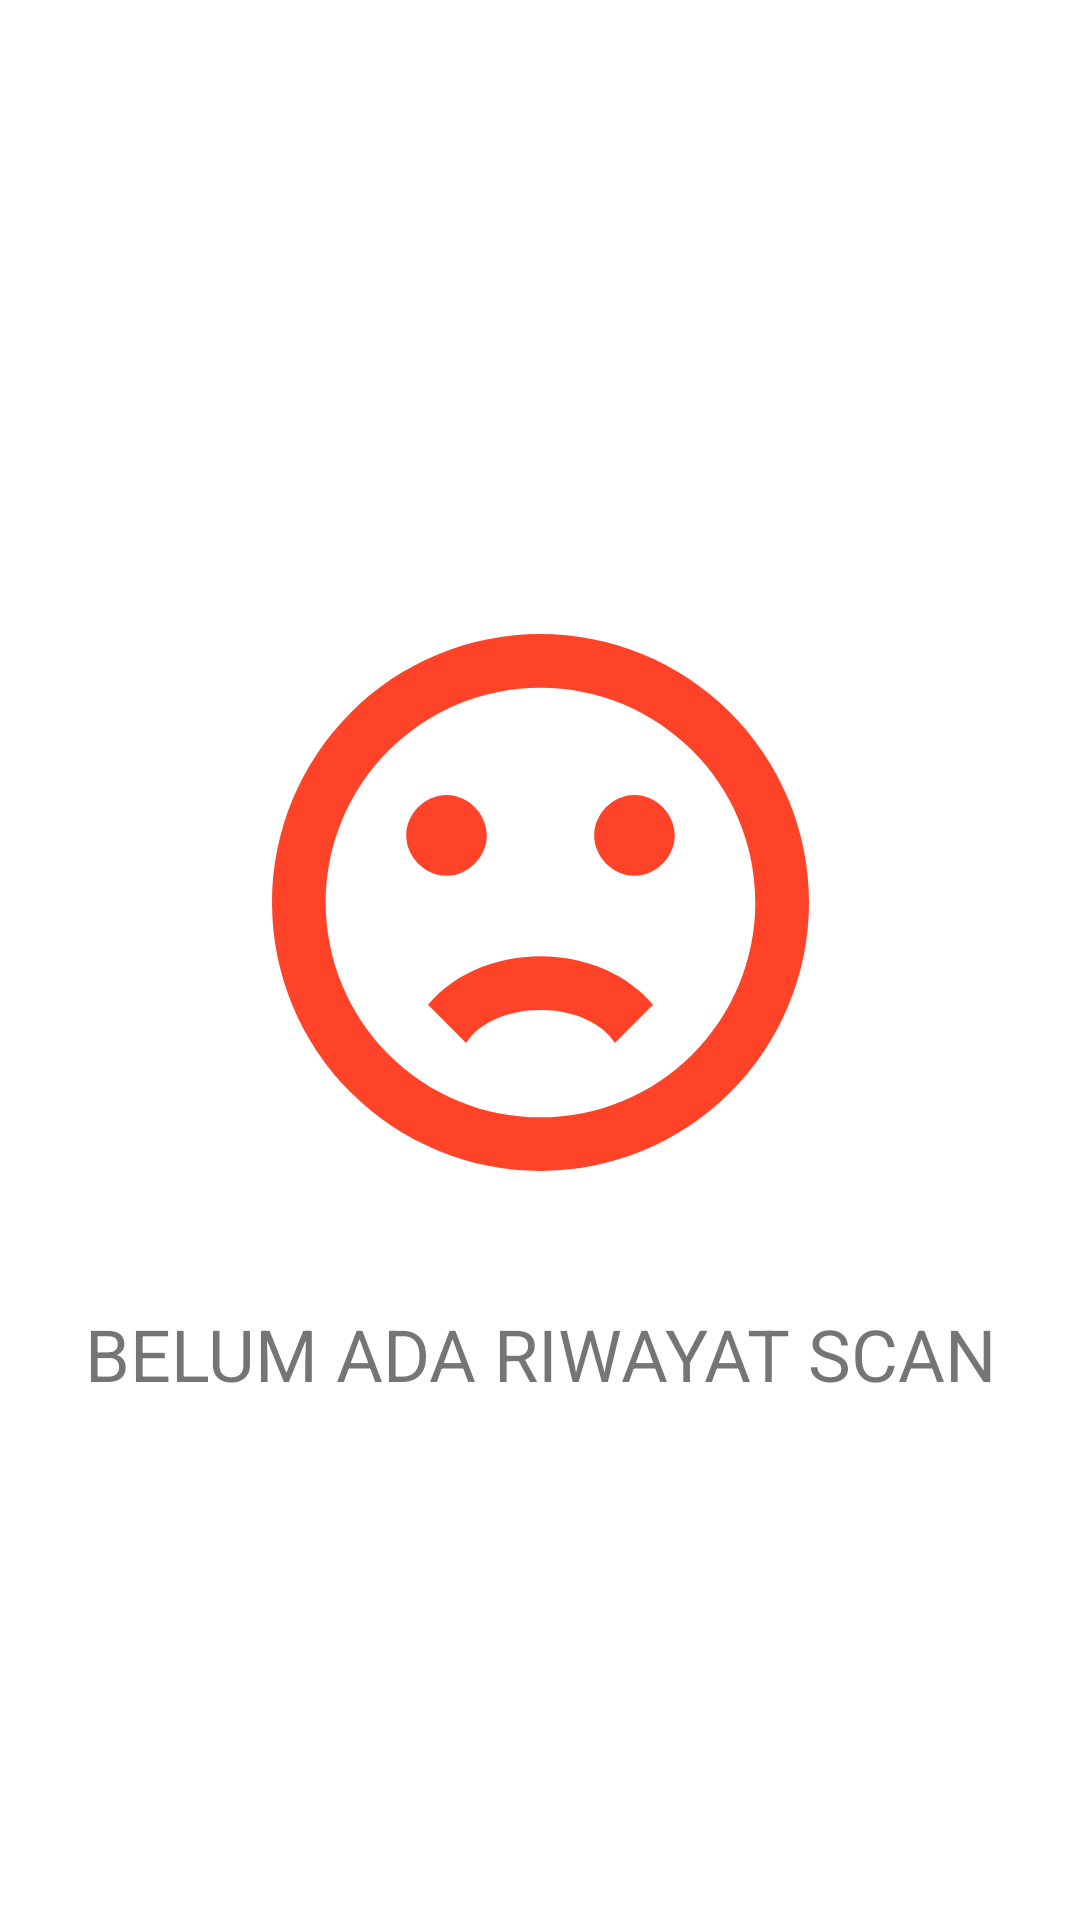

Android layout source for this screen:
<!-- AndroidManifest.xml: application theme Theme.ScanMe -->
<!-- res/layout/fragment_riwayat.xml -->
<?xml version="1.0" encoding="utf-8"?>
<androidx.constraintlayout.widget.ConstraintLayout xmlns:android="http://schemas.android.com/apk/res/android"
    xmlns:app="http://schemas.android.com/apk/res-auto"
    xmlns:tools="http://schemas.android.com/tools"
    android:layout_width="match_parent"
    android:layout_height="match_parent"
    android:paddingTop="15dp"
    tools:context=".ui.riwayat.RiwayatFragment">


    <androidx.recyclerview.widget.RecyclerView
        android:id="@+id/rv_riwayat"
        android:layout_width="409dp"
        android:layout_height="729dp"
        android:layout_marginStart="8dp"
        android:layout_marginTop="8dp"
        android:layout_marginEnd="8dp"
        android:layout_marginBottom="8dp"
        tools:listitem="@layout/item_history"
        android:visibility="gone"
        app:layout_constraintBottom_toBottomOf="parent"
        app:layout_constraintEnd_toEndOf="parent"
        app:layout_constraintStart_toStartOf="parent"
        app:layout_constraintTop_toTopOf="parent" />

    <ImageView
        android:id="@+id/imageView2"
        android:visibility="visible"
        android:layout_width="wrap_content"
        android:layout_height="wrap_content"
        android:src="@drawable/icon_vector_sad"
        app:layout_constraintBottom_toBottomOf="parent"
        app:layout_constraintEnd_toEndOf="parent"
        app:layout_constraintStart_toStartOf="parent"
        app:layout_constraintTop_toTopOf="parent"
        app:layout_constraintVertical_bias="0.44" />

    <TextView
        android:visibility="visible"
        android:layout_width="330dp"
        android:layout_height="42dp"
        android:layout_marginTop="40dp"
        android:gravity="center"
        android:text="BELUM ADA RIWAYAT SCAN"
        android:textSize="24sp"
        app:layout_constraintEnd_toEndOf="@+id/imageView2"
        app:layout_constraintHorizontal_bias="0.503"
        app:layout_constraintStart_toStartOf="@+id/imageView2"
        app:layout_constraintTop_toBottomOf="@+id/imageView2" />
</androidx.constraintlayout.widget.ConstraintLayout>
<!-- res/layout/item_history.xml (included above) -->
<?xml version="1.0" encoding="utf-8"?>
<androidx.constraintlayout.widget.ConstraintLayout xmlns:android="http://schemas.android.com/apk/res/android"
    xmlns:app="http://schemas.android.com/apk/res-auto"
    android:layout_width="match_parent"
    android:layout_height="wrap_content"
    android:layout_marginBottom="8dp">

    <androidx.cardview.widget.CardView
        android:layout_width="385dp"
        android:layout_height="90dp"
        app:cardCornerRadius="5dp"
        app:cardBackgroundColor="@color/gradient"
        app:layout_constraintBottom_toBottomOf="parent"
        app:layout_constraintEnd_toEndOf="parent"
        app:layout_constraintStart_toStartOf="parent"
        app:layout_constraintTop_toTopOf="parent">

        <LinearLayout
            android:layout_width="match_parent"
            android:layout_height="wrap_content"
            android:orientation="horizontal">

            <ImageView
                android:layout_width="117dp"
                android:layout_height="92dp"
                android:layout_marginEnd="16dp"
                android:background="@color/white"
                android:src="@drawable/icon_vector_happy" />

            <LinearLayout
                android:layout_width="match_parent"
                android:layout_height="wrap_content"
                android:orientation="vertical">

                <TextView
                    android:layout_width="wrap_content"
                    android:layout_height="match_parent"
                    android:layout_marginEnd="8dp"
                    android:padding="2dp"
                    android:text="Date 14-08-2021"
                    android:textColor="@color/white"
                    android:textSize="20sp" />

                <TextView
                    android:id="@+id/riwayat_status_scan"
                    android:layout_width="match_parent"
                    android:layout_height="wrap_content"
                    android:text="Hasil Scan"
                    android:textColor="@color/white"
                    android:textSize="20sp" />

            </LinearLayout>

        </LinearLayout>

    </androidx.cardview.widget.CardView>

</androidx.constraintlayout.widget.ConstraintLayout>
<!-- resources referenced by this layout -->
<resources>
  <color name="gradient">#FF4328</color>
  <color name="white">#FFFFFFFF</color>
  <!-- drawable icon_vector_happy: vector/xml drawable (drawable, 4151 chars, omitted) -->
  <!-- drawable icon_vector_sad (drawable) -->
  <vector xmlns:android="http://schemas.android.com/apk/res/android"
      android:width="179dp"
      android:height="179dp"
      android:viewportWidth="179"
      android:viewportHeight="179">
    <path
        android:pathData="M161.1,89.5C161.1,70.51 153.556,52.299 140.129,38.871C126.701,25.444 108.49,17.9 89.5,17.9C70.51,17.9 52.299,25.444 38.871,38.871C25.444,52.299 17.9,70.51 17.9,89.5C17.9,108.49 25.444,126.701 38.871,140.129C52.299,153.556 70.51,161.1 89.5,161.1C108.49,161.1 126.701,153.556 140.129,140.129C153.556,126.701 161.1,108.49 161.1,89.5ZM179,89.5C179,113.237 169.571,136.002 152.786,152.786C136.002,169.571 113.237,179 89.5,179C77.747,179 66.108,176.685 55.25,172.187C44.391,167.689 34.525,161.097 26.214,152.786C9.429,136.002 0,113.237 0,89.5C0,65.763 9.429,42.998 26.214,26.214C42.998,9.429 65.763,0 89.5,0C101.253,0 112.892,2.315 123.75,6.813C134.609,11.311 144.475,17.903 152.786,26.214C161.097,34.525 167.689,44.391 172.187,55.25C176.685,66.108 179,77.747 179,89.5ZM120.825,53.7C127.985,53.7 134.25,59.965 134.25,67.125C134.25,74.285 127.985,80.55 120.825,80.55C113.665,80.55 107.4,74.285 107.4,67.125C107.4,59.965 113.665,53.7 120.825,53.7ZM71.6,67.125C71.6,74.285 65.335,80.55 58.175,80.55C51.015,80.55 44.75,74.285 44.75,67.125C44.75,59.965 51.015,53.7 58.175,53.7C65.335,53.7 71.6,59.965 71.6,67.125ZM89.5,107.4C105.162,107.4 118.946,113.844 127.001,123.6L114.292,136.308C110.264,129.775 100.688,125.3 89.5,125.3C78.313,125.3 68.736,129.775 64.709,136.308L52,123.6C60.055,113.844 73.838,107.4 89.5,107.4Z"
        android:fillColor="#FF4328"/>
  </vector>
  <style name="Theme.ScanMe" parent="Theme.MaterialComponents.DayNight.DarkActionBar">
          
          <item name="colorPrimary">@color/downbar</item>
          <item name="colorPrimaryVariant">@color/upbar</item>
          <item name="colorOnPrimary">@color/white</item>
          
          <item name="colorSecondary">@color/teal_200</item>
          <item name="colorSecondaryVariant">@color/teal_700</item>
          <item name="colorOnSecondary">@color/black</item>
          
          <item name="android:statusBarColor" tools:targetApi="l">?attr/colorPrimaryVariant</item>
          
      </style>
  <color name="downbar">#C70C0C</color>
  <color name="upbar">#FF4328</color>
  <color name="teal_200">#FF03DAC5</color>
  <color name="teal_700">#FF018786</color>
  <color name="black">#FF000000</color>
</resources>
